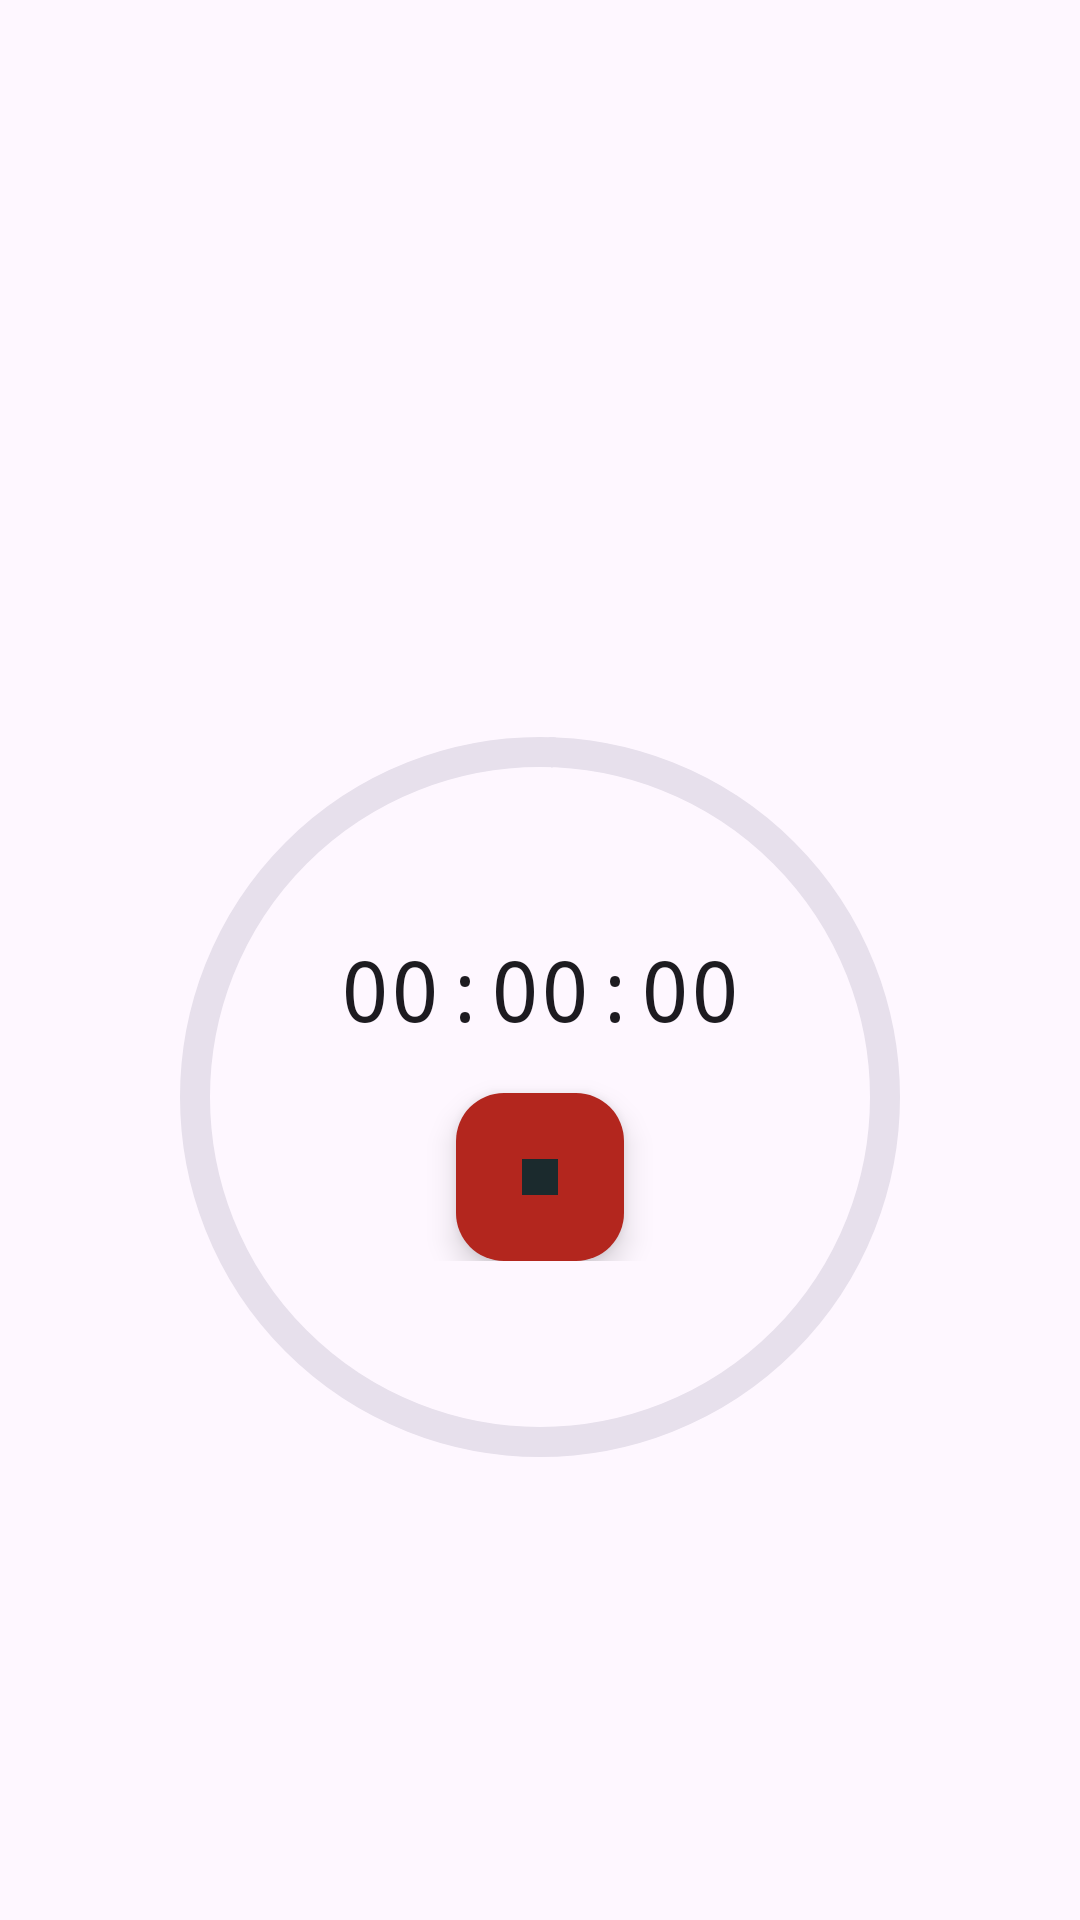

Android layout source for this screen:
<!-- AndroidManifest.xml: application theme Theme.Klukka -->
<!-- res/layout/activity_active_tracking.xml -->
<?xml version="1.0" encoding="utf-8"?>
<androidx.constraintlayout.widget.ConstraintLayout xmlns:android="http://schemas.android.com/apk/res/android"
    xmlns:app="http://schemas.android.com/apk/res-auto"
    xmlns:tools="http://schemas.android.com/tools"
    android:id="@+id/active_tracking_root"
    android:layout_width="match_parent"
    android:layout_height="match_parent"
    tools:context=".ActiveTrackingActivity">

    
    <TextView
        android:id="@+id/tv_tracking_title"
        android:layout_width="0dp"
        android:layout_height="wrap_content"
        android:layout_marginHorizontal="24dp"
        android:layout_marginTop="32dp"
        android:gravity="center"
        android:textAppearance="?attr/textAppearanceHeadlineSmall"
        app:layout_constraintEnd_toEndOf="parent"
        app:layout_constraintStart_toStartOf="parent"
        app:layout_constraintTop_toTopOf="parent"
        tools:text="My Project" />

    <TextView
        android:id="@+id/tv_tracking_comment"
        android:layout_width="0dp"
        android:layout_height="wrap_content"
        android:layout_marginHorizontal="24dp"
        android:layout_marginTop="8dp"
        android:gravity="center"
        android:textAppearance="?attr/textAppearanceBodyMedium"
        android:textColor="?attr/colorOnSurfaceVariant"
        app:layout_constraintEnd_toEndOf="parent"
        app:layout_constraintStart_toStartOf="parent"
        app:layout_constraintTop_toBottomOf="@id/tv_tracking_title"
        tools:text="A short description" />

    
    <com.google.android.material.progressindicator.CircularProgressIndicator
        android:id="@+id/progress_seconds"
        android:layout_width="wrap_content"
        android:layout_height="wrap_content"
        android:max="60"
        android:progress="0"
        app:indicatorColor="?attr/colorPrimary"
        app:indicatorSize="240dp"
        app:layout_constraintBottom_toBottomOf="parent"
        app:layout_constraintEnd_toEndOf="parent"
        app:layout_constraintStart_toStartOf="parent"
        app:layout_constraintTop_toBottomOf="@id/tv_tracking_comment"
        app:trackColor="?attr/colorSurfaceVariant"
        app:trackCornerRadius="4dp"
        app:trackThickness="10dp" />

    
    <LinearLayout
        android:layout_width="wrap_content"
        android:layout_height="wrap_content"
        android:gravity="center"
        android:orientation="vertical"
        app:layout_constraintBottom_toBottomOf="@id/progress_seconds"
        app:layout_constraintEnd_toEndOf="@id/progress_seconds"
        app:layout_constraintStart_toStartOf="@id/progress_seconds"
        app:layout_constraintTop_toTopOf="@id/progress_seconds">

        <TextView
            android:id="@+id/tv_elapsed_time"
            android:layout_width="wrap_content"
            android:layout_height="wrap_content"
            android:fontFamily="monospace"
            android:text="00:00:00"
            android:textAppearance="?attr/textAppearanceHeadlineMedium" />

        <com.google.android.material.floatingactionbutton.FloatingActionButton
            android:id="@+id/btn_stop"
            android:layout_width="wrap_content"
            android:layout_height="wrap_content"
            android:layout_marginTop="16dp"
            android:contentDescription="@string/stop_tracking"
            android:src="@drawable/ic_stop"
            app:backgroundTint="?attr/colorError"
            app:fabSize="normal" />

    </LinearLayout>

</androidx.constraintlayout.widget.ConstraintLayout>
<!-- resources referenced by this layout -->
<resources>
  <!-- drawable ic_stop (drawable) -->
  <?xml version="1.0" encoding="utf-8"?>
  <vector xmlns:android="http://schemas.android.com/apk/res/android"
      android:width="48dp"
      android:height="48dp"
      android:viewportWidth="24"
      android:viewportHeight="24">
      <path
          android:fillColor="@android:color/white"
          android:pathData="M6,6h12v12H6z" />
  </vector>
  <string name="stop_tracking">Stop tracking</string>
  <style name="Theme.Klukka" parent="Base.Theme.Klukka" />
  <style name="Base.Theme.Klukka" parent="Theme.Material3.DayNight.NoActionBar">
          <item name="colorPrimary">@color/glacier</item>
          <item name="colorOnPrimary">@color/glacier_deep</item>
          <item name="colorPrimaryContainer">@color/glacier_mist</item>
          <item name="colorOnPrimaryContainer">@color/glacier_deep</item>
          <item name="colorSecondary">@color/glacier_deep</item>
          <item name="colorOnSecondary">@color/glacier_mist</item>
          <item name="colorSecondaryContainer">@color/glacier_deep</item>
          <item name="colorOnSecondaryContainer">@color/glacier_mist</item>
          <item name="colorTertiary">@color/glacier_mist</item>
          <item name="colorOnTertiary">@color/glacier_deep</item>
      </style>
  <color name="glacier">#8FA6A8</color>
  <color name="glacier_deep">#1B2A2D</color>
  <color name="glacier_mist">#E4EEEF</color>
</resources>
